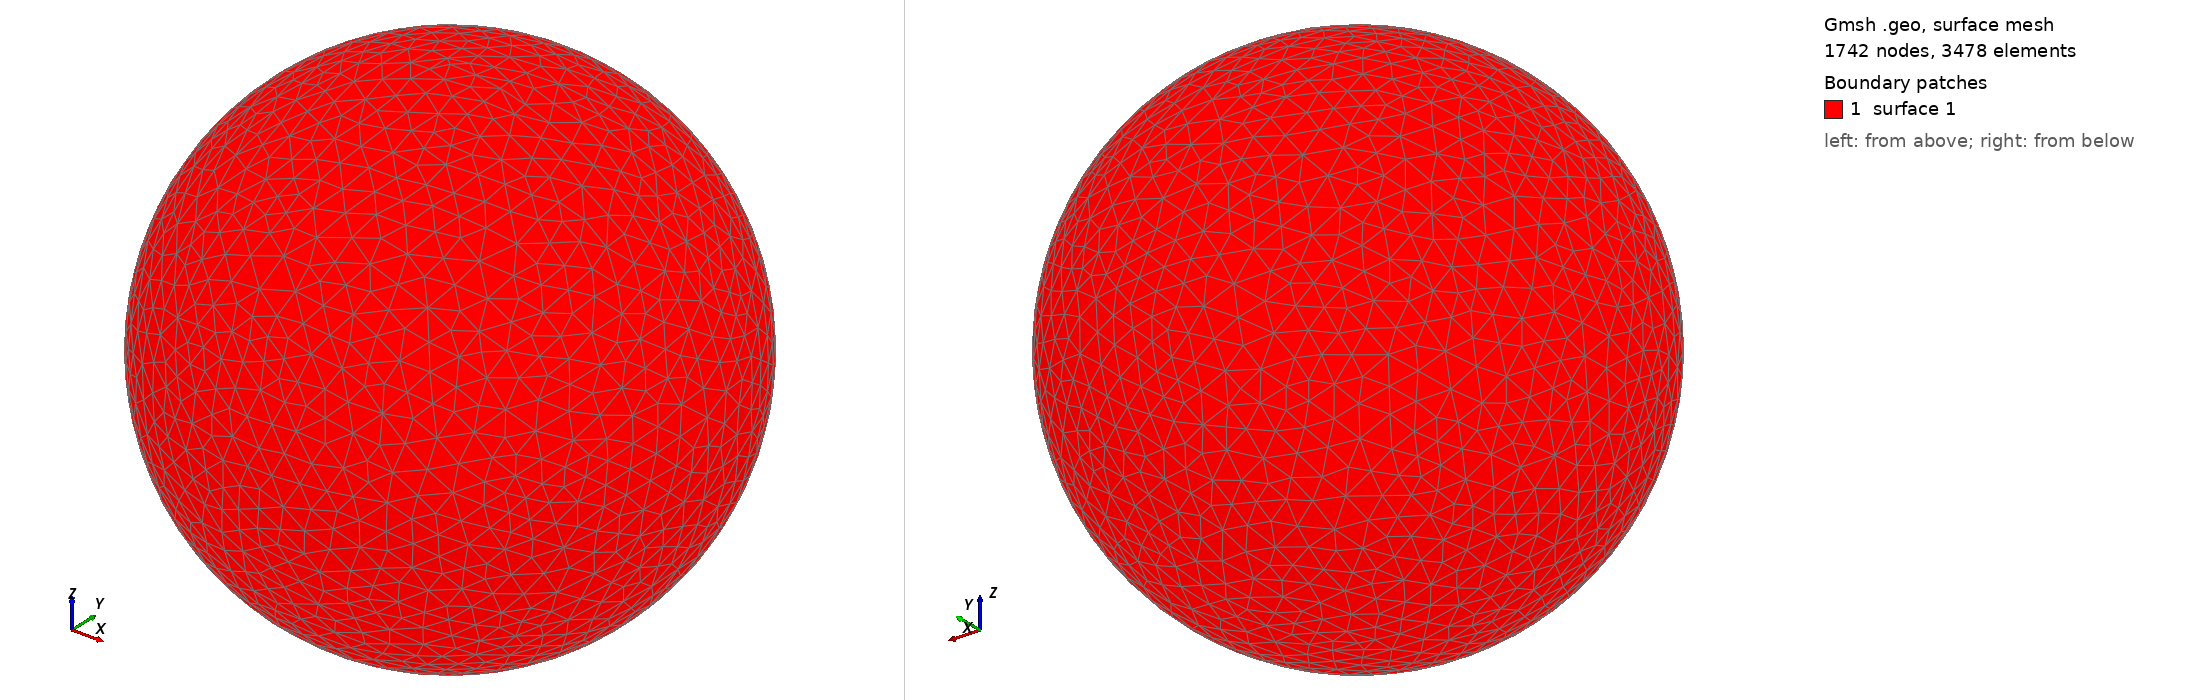

Gmsh geometry script, surface-meshed: 1742 nodes, 3478 surface elements. Boundary patches (legend numbers): 1 surface 1. Left view from above one corner, right view from below the opposite corner. The script declares no physical surfaces, so the legend lists its geometric surfaces. The drawing asked Gmsh for element sizes between 1% and 20% of the model's largest extent; the script's own settings can give other sizes.

=== shot2287.geo (drawn) ===
SetFactory("OpenCASCADE");
Point(1) = {0,0,0,0};
Sphere(1) = {0,0,0,0.35740000};
MeshSize{ PointsOf{ Surface{:}; } } = 0.035740000;
Mesh.ElementOrder=1;
Mesh.Format=39;
